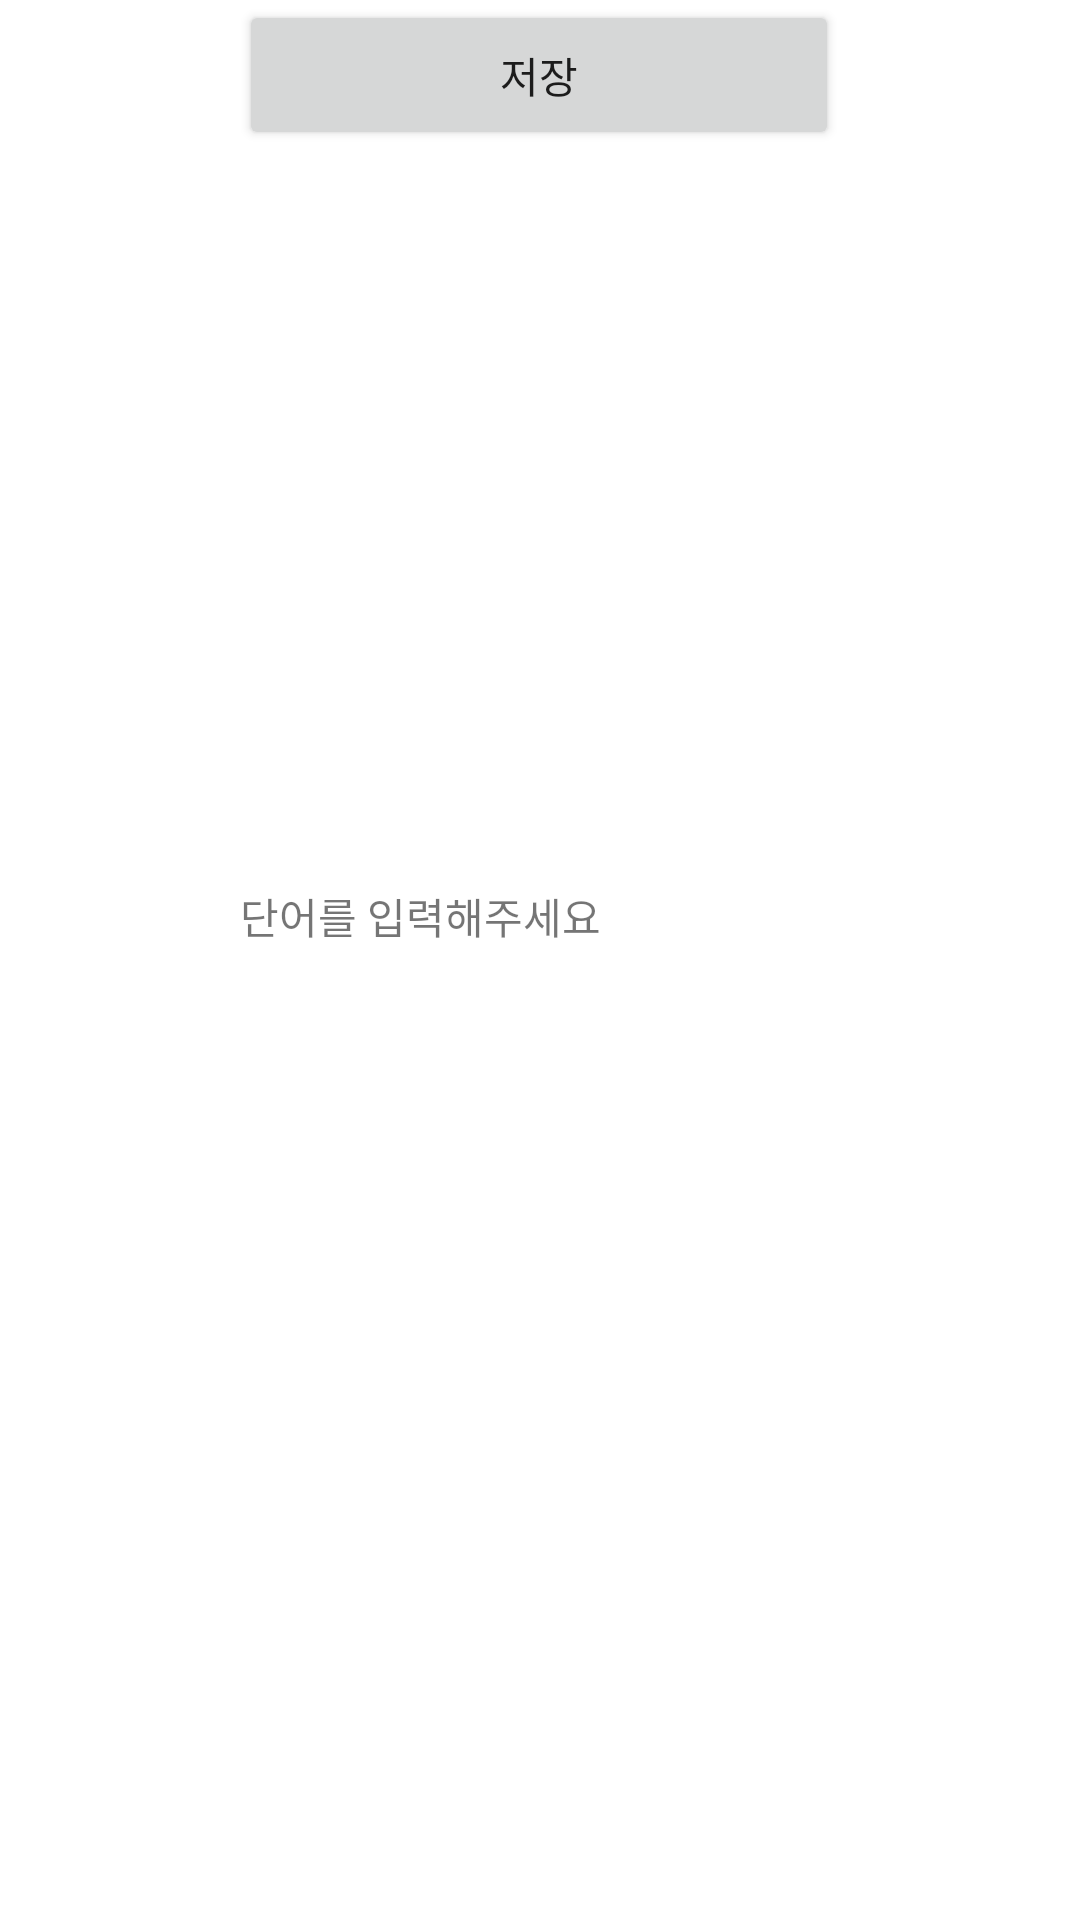

Android layout source for this screen:
<!-- AndroidManifest.xml: application theme Theme.MemorizationWord -->
<!-- res/layout/activity_add.xml -->
<?xml version="1.0" encoding="utf-8"?>
<androidx.constraintlayout.widget.ConstraintLayout xmlns:android="http://schemas.android.com/apk/res/android"
    xmlns:app="http://schemas.android.com/apk/res-auto"
    xmlns:tools="http://schemas.android.com/tools"
    android:layout_width="match_parent"
    android:layout_height="match_parent"
    tools:context=".AddActivity">

    <Button
        android:id="@+id/add_save_button"
        android:layout_width="200dp"
        android:layout_height="50dp"
        android:layout_marginTop="50dp"
        android:text="저장"
        app:layout_constraintEnd_toEndOf="parent"
        app:layout_constraintHorizontal_bias="0.497"
        app:layout_constraintStart_toStartOf="parent"
        app:layout_constraintTop_toBottomOf="@+id/textView" />

    <TextView
        android:id="@+id/word_input_View"
        android:layout_width="200dp"
        android:layout_height="50dp"
        android:text="단어를 입력해주세요"
        app:layout_constraintBottom_toBottomOf="parent"
        app:layout_constraintEnd_toEndOf="parent"
        app:layout_constraintHorizontal_bias="0.5"
        app:layout_constraintStart_toStartOf="parent"
        app:layout_constraintTop_toTopOf="parent" />

</androidx.constraintlayout.widget.ConstraintLayout>
<!-- resources referenced by this layout -->
<resources>
  <style name="Theme.MemorizationWord" parent="Theme.MaterialComponents.DayNight.DarkActionBar">
          
          <item name="colorPrimary">@color/purple_500</item>
          <item name="colorPrimaryVariant">@color/purple_700</item>
          <item name="colorOnPrimary">@color/white</item>
          
          <item name="colorSecondary">@color/teal_200</item>
          <item name="colorSecondaryVariant">@color/teal_700</item>
          <item name="colorOnSecondary">@color/black</item>
          
          <item name="android:statusBarColor" tools:targetApi="l">?attr/colorPrimaryVariant</item>
          
      </style>
  <!-- not gathered from this repository: default colours our renderer supplied (Android Studio template values) -->
  <color name="purple_500">#FF6200EE</color>
  <color name="purple_700">#FF3700B3</color>
  <color name="teal_200">#FF03DAC5</color>
  <color name="teal_700">#FF018786</color>
  <color name="black">#FF000000</color>
  <color name="white">#FFFFFFFF</color>
</resources>
